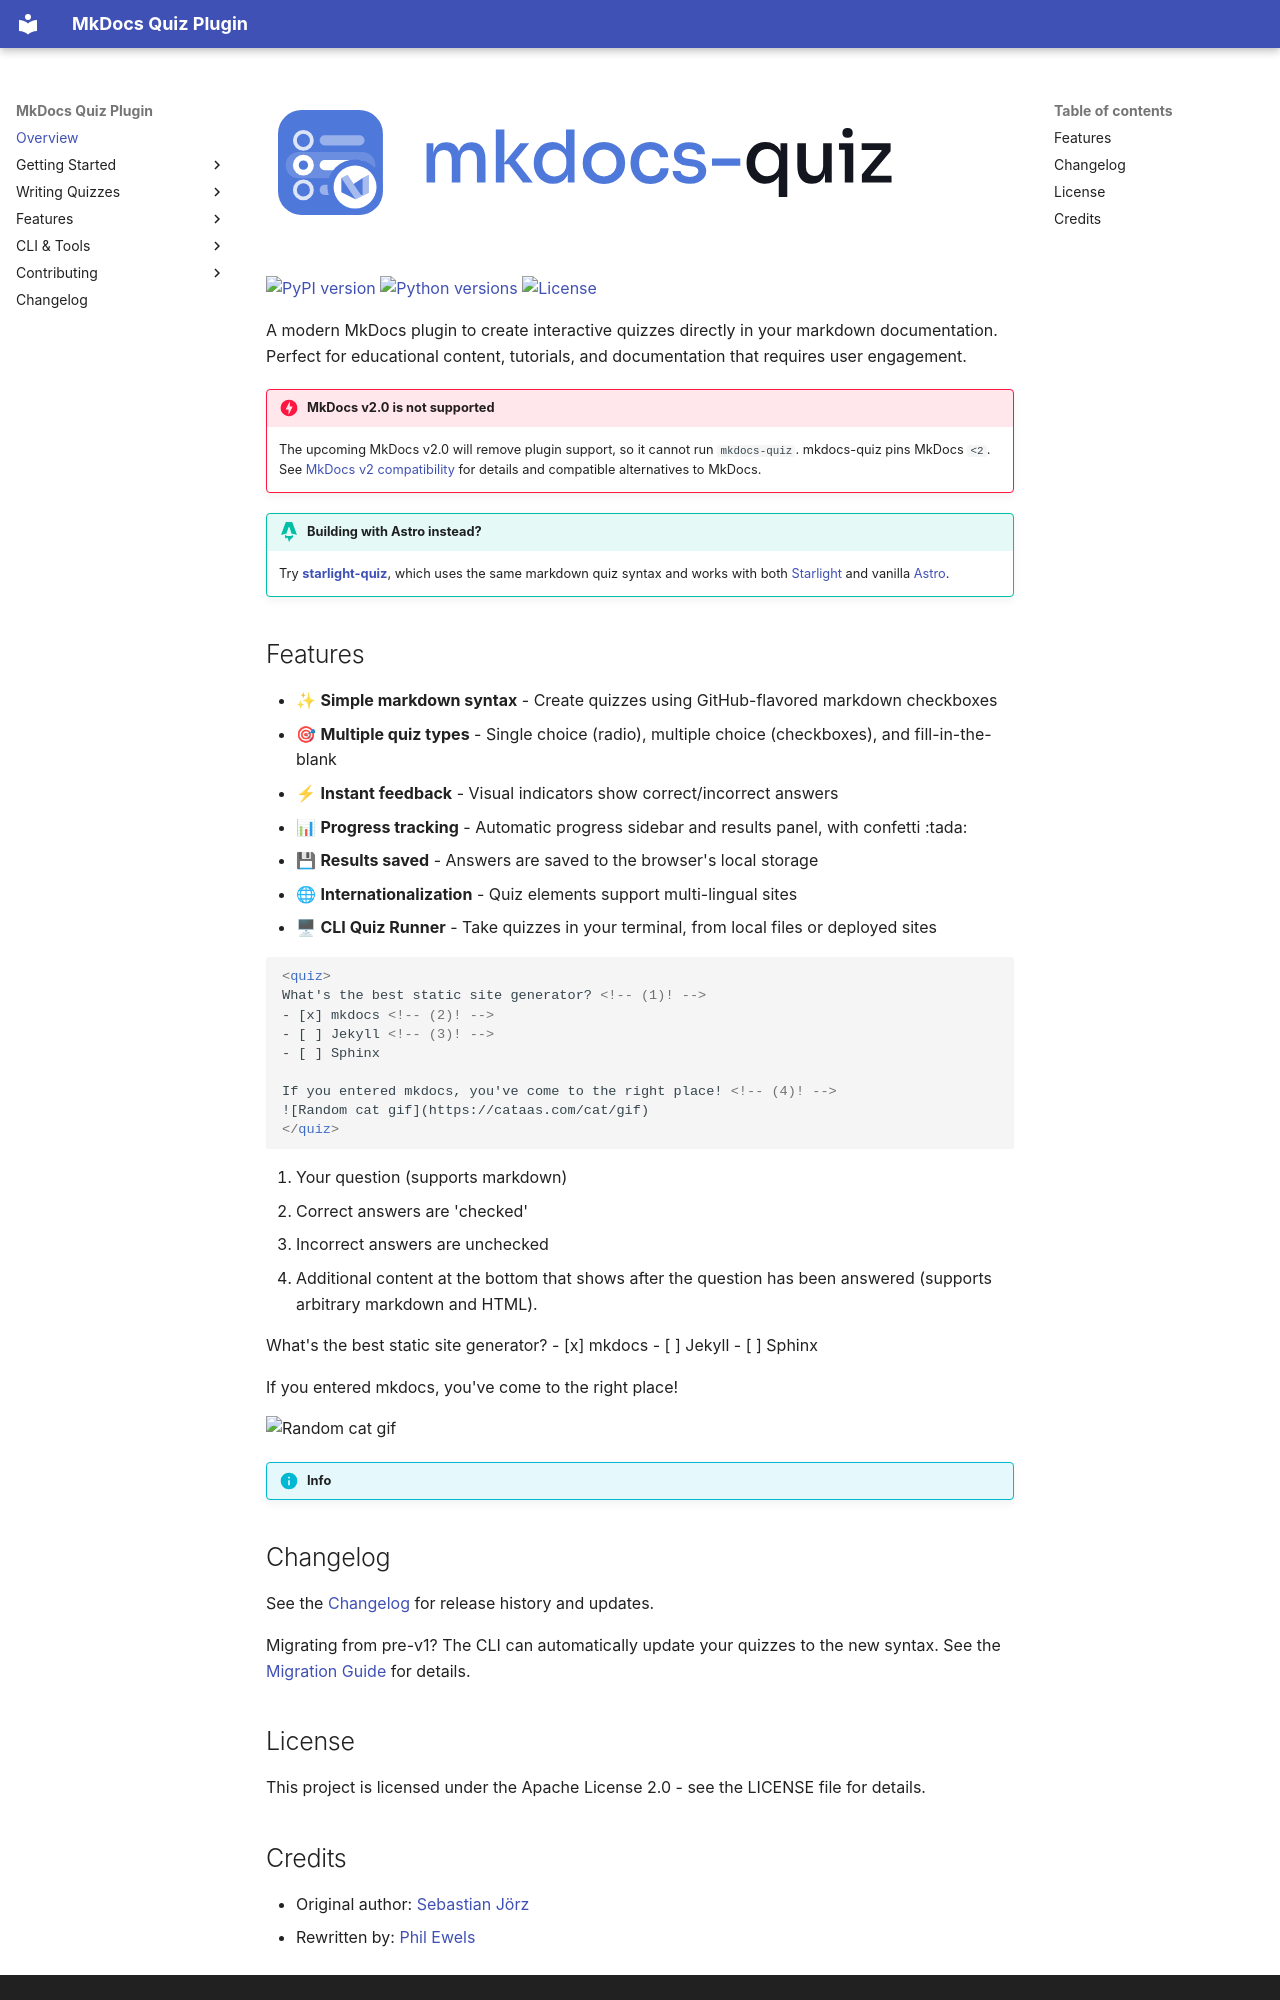

repository: ewels/mkdocs-quiz · page: index.html · generator: mkdocs

# ![mkdocs-quiz](images/logo/mkdocs-quiz-horizontal-light.svg#only-light){ width="640" } ![mkdocs-quiz](images/logo/mkdocs-quiz-horizontal-dark.svg#only-dark){ width="640" }

[![PyPI version](https://badge.fury.io/py/mkdocs-quiz.svg)](https://badge.fury.io/py/mkdocs-quiz)
[![Python versions](https://img.shields.io/pypi/pyversions/mkdocs-quiz.svg)](https://pypi.org/project/mkdocs-quiz/)
[![License](https://img.shields.io/badge/License-Apache%202.0-blue.svg)](https://opensource.org/licenses/Apache-2.0)

A modern MkDocs plugin to create interactive quizzes directly in your markdown documentation. Perfect for educational content, tutorials, and documentation that requires user engagement.

!!! danger "MkDocs v2.0 is not supported"

    The upcoming MkDocs v2.0 will remove plugin support, so it cannot run `mkdocs-quiz`. mkdocs-quiz pins MkDocs `<2`. See [MkDocs v2 compatibility](mkdocs-v2.md) for details and compatible alternatives to MkDocs.

!!! astro "Building with Astro instead?"

    Try [**starlight-quiz**](https://ewels.github.io/starlight-quiz/), which uses the same markdown quiz syntax and works with both [Starlight](https://starlight.astro.build/) and vanilla [Astro](https://astro.build/).

## Features

- ✨ **Simple markdown syntax** - Create quizzes using GitHub-flavored markdown checkboxes
- 🎯 **Multiple quiz types** - Single choice (radio), multiple choice (checkboxes), and fill-in-the-blank
- ⚡ **Instant feedback** - Visual indicators show correct/incorrect answers
- 📊 **Progress tracking** - Automatic progress sidebar and results panel, with confetti :tada:
- 💾 **Results saved** - Answers are saved to the browser's local storage
- 🌐 **Internationalization** - Quiz elements support multi-lingual sites
- 🖥 **CLI Quiz Runner** - Take quizzes in your terminal, from local files or deployed sites

<!-- prettier-ignore-start -->
```html
<quiz>
What's the best static site generator? <!-- (1)! -->
- [x] mkdocs <!-- (2)! -->
- [ ] Jekyll <!-- (3)! -->
- [ ] Sphinx

If you entered mkdocs, you've come to the right place! <!-- (4)! -->
![Random cat gif](https://cataas.com/cat/gif)
</quiz>
```
<!-- prettier-ignore-end -->

1.  Your question (supports markdown)
2.  Correct answers are 'checked'
3.  Incorrect answers are unchecked
4.  Additional content at the bottom that shows after the question has been answered (supports arbitrary markdown and HTML).

<quiz>
What's the best static site generator?
- [x] mkdocs
- [ ] Jekyll
- [ ] Sphinx

If you entered mkdocs, you've come to the right place!

![Random cat gif](https://cataas.com/cat/gif){ width="200" }
</quiz>

!!! info

    <!-- mkdocs-quiz intro -->

## Changelog

See the [Changelog](changelog.md) for release history and updates.

Migrating from pre-v1? The CLI can automatically update your quizzes to the new syntax. See the [Migration Guide](migration.md) for details.
